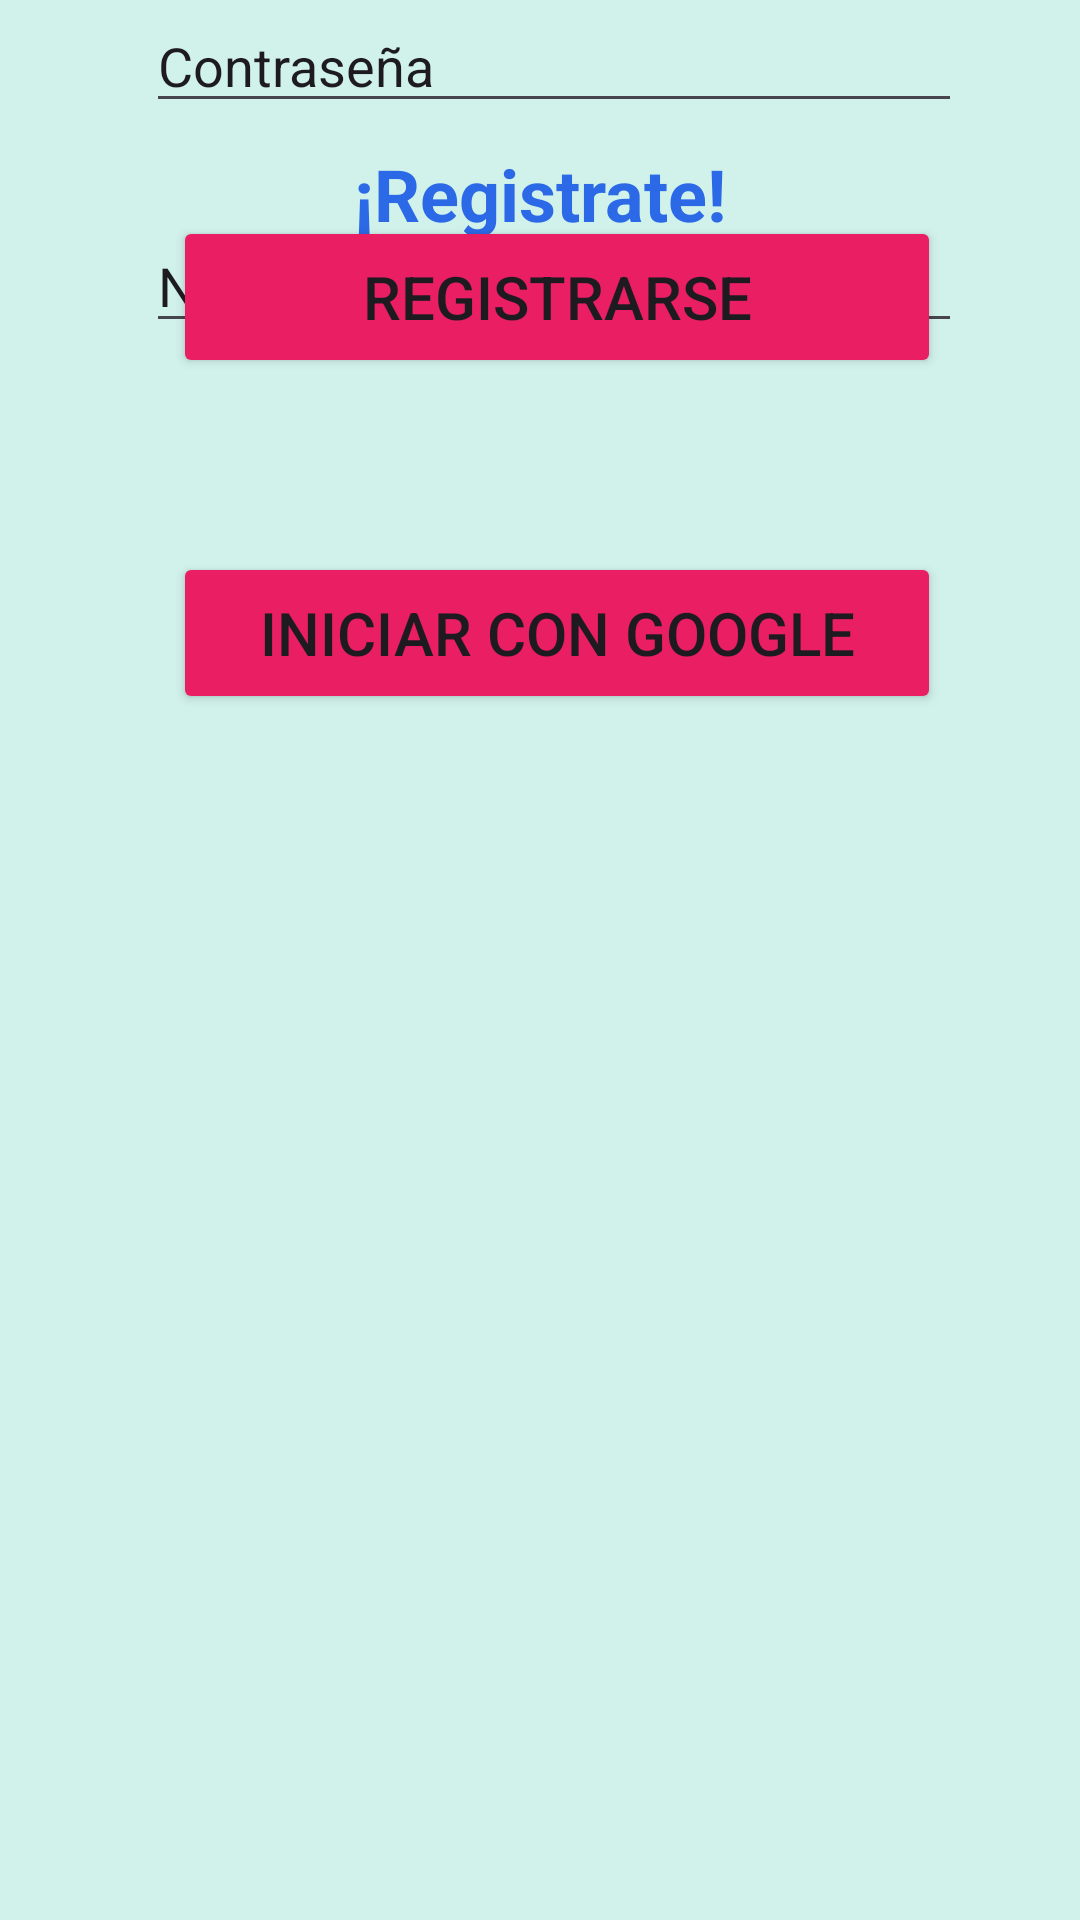

Android layout source for this screen:
<!-- AndroidManifest.xml: application theme Theme.DristimascotappFinal -->
<!-- res/layout/activity_registro.xml -->
<?xml version="1.0" encoding="utf-8"?>
<androidx.constraintlayout.widget.ConstraintLayout xmlns:android="http://schemas.android.com/apk/res/android"
    xmlns:app="http://schemas.android.com/apk/res-auto"
    xmlns:tools="http://schemas.android.com/tools"
    android:id="@+id/main"
    android:layout_width="match_parent"
    android:layout_height="match_parent"
    android:background="#d1f2eb"
    tools:context=".MainActivity">

    <Button
        android:id="@+id/button6"
        android:layout_width="256dp"
        android:layout_height="54dp"
        android:layout_marginTop="184dp"
        android:backgroundTint="#E91E63"
        android:text="Iniciar con google"
        android:textColorLink="#6FB0ED"
        android:textSize="20sp"
        app:layout_constraintEnd_toEndOf="parent"
        app:layout_constraintHorizontal_bias="0.554"
        app:layout_constraintStart_toStartOf="parent"
        app:layout_constraintTop_toTopOf="@+id/contraseña" />

    <Button
        android:id="@+id/button5"
        android:layout_width="256dp"
        android:layout_height="54dp"
        android:layout_marginTop="72dp"
        android:backgroundTint="#E91E63"
        android:text="Registrarse"
        android:textColorLink="#6FB0ED"
        android:textSize="20sp"
        app:layout_constraintEnd_toEndOf="parent"
        app:layout_constraintHorizontal_bias="0.554"
        app:layout_constraintStart_toStartOf="parent"
        app:layout_constraintTop_toTopOf="@+id/contraseña" />

    <TextView
        android:id="@+id/textView"
        android:layout_width="196dp"
        android:layout_height="45dp"
        android:text="¡Registrate!"
        android:textAlignment="center"
        android:textAllCaps="false"
        android:textColor="#2C69E6"
        android:textColorLink="#C0D3F7"
        android:textSize="24sp"
        android:textStyle="bold"
        app:layout_constraintBottom_toBottomOf="parent"
        app:layout_constraintEnd_toEndOf="parent"
        app:layout_constraintHorizontal_bias="0.497"
        app:layout_constraintStart_toStartOf="parent"
        app:layout_constraintTop_toTopOf="parent"
        app:layout_constraintVertical_bias="0.081" />

    <EditText
        android:id="@+id/Nombre"
        android:layout_width="272dp"
        android:layout_height="41dp"
        android:layout_marginTop="120dp"
        android:ems="10"
        android:inputType="textEmailAddress"
        android:text="Nombre Completo"
        app:layout_constraintBottom_toTopOf="@+id/correo"
        app:layout_constraintEnd_toEndOf="parent"
        app:layout_constraintHorizontal_bias="0.553"
        app:layout_constraintStart_toStartOf="parent"
        app:layout_constraintTop_toTopOf="parent"
        app:layout_constraintVertical_bias="0.184" />

    <EditText
        android:id="@+id/contraseña"
        android:layout_width="272dp"
        android:layout_height="41dp"
        android:ems="10"
        android:inputType="textEmailAddress"
        android:text="Contraseña"
        app:layout_constraintEnd_toEndOf="parent"
        app:layout_constraintHorizontal_bias="0.553"
        app:layout_constraintStart_toStartOf="parent"
        tools:layout_editor_absoluteY="357dp" />

    <EditText
        android:id="@+id/correo"
        android:layout_width="272dp"
        android:layout_height="41dp"
        android:layout_marginBottom="52dp"
        android:ems="10"
        android:inputType="textEmailAddress"
        android:text="Correo"
        app:layout_constraintBottom_toTopOf="@+id/contraseña"
        app:layout_constraintEnd_toEndOf="parent"
        app:layout_constraintHorizontal_bias="0.553"
        app:layout_constraintStart_toStartOf="parent" />

</androidx.constraintlayout.widget.ConstraintLayout>
<!-- resources referenced by this layout -->
<resources>
  <style name="Theme.DristimascotappFinal" parent="Base.Theme.DristimascotappFinal" />
  <style name="Base.Theme.DristimascotappFinal" parent="Theme.Material3.DayNight.NoActionBar">
          
          
      </style>
</resources>
